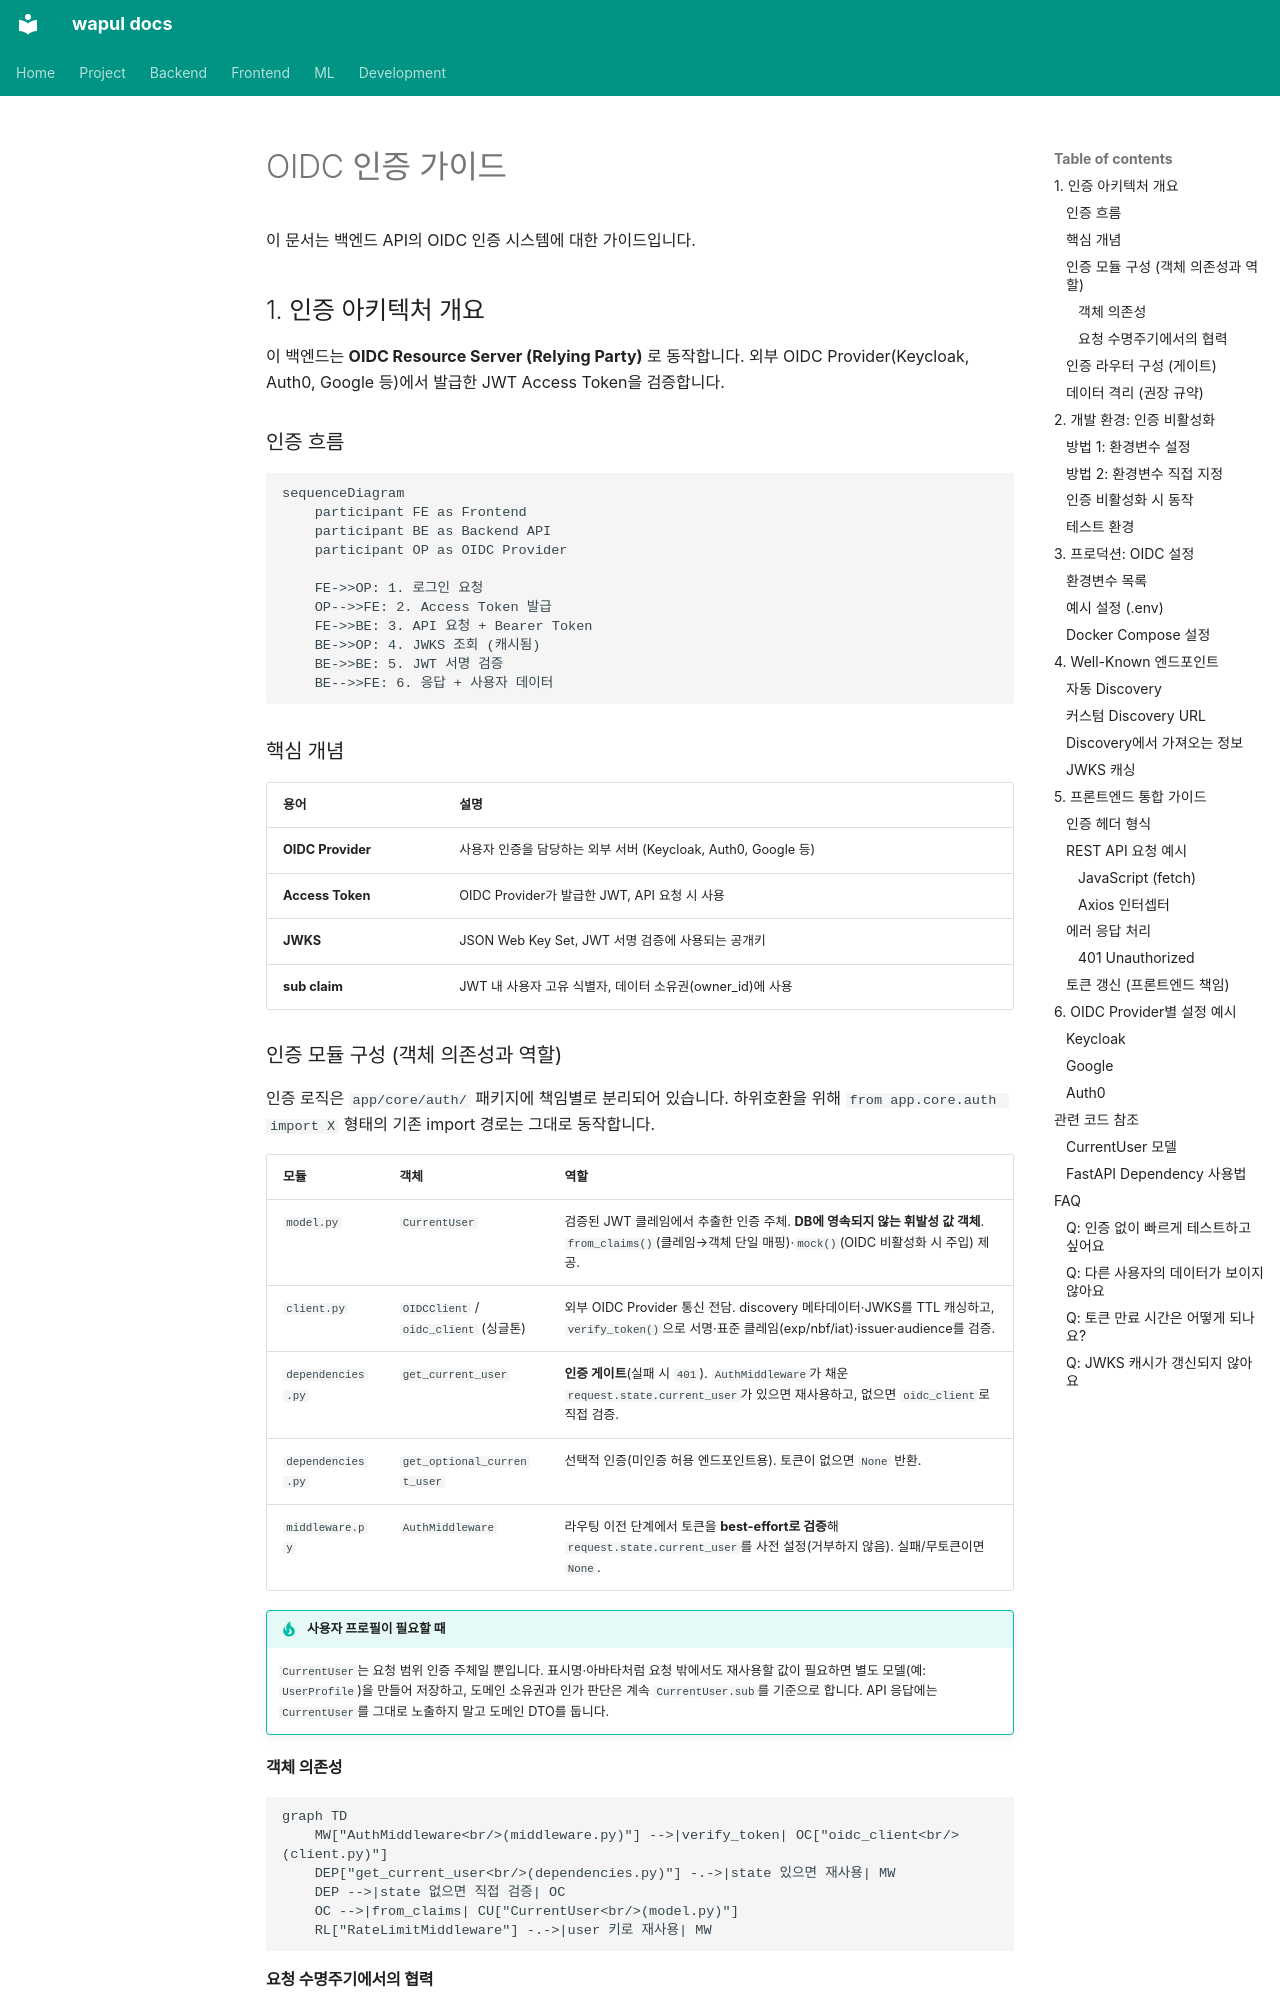

repository: jjh4450/wapul · page: backend/guides/auth.ko/index.html · generator: mkdocs

# OIDC 인증 가이드

이 문서는 백엔드 API의 OIDC 인증 시스템에 대한 가이드입니다.

## 1. 인증 아키텍처 개요

이 백엔드는 **OIDC Resource Server (Relying Party)** 로 동작합니다. 
외부 OIDC Provider(Keycloak, Auth0, Google 등)에서 발급한 JWT Access Token을 검증합니다.

### 인증 흐름

```mermaid
sequenceDiagram
    participant FE as Frontend
    participant BE as Backend API
    participant OP as OIDC Provider

    FE->>OP: 1. 로그인 요청
    OP-->>FE: 2. Access Token 발급
    FE->>BE: 3. API 요청 + Bearer Token
    BE->>OP: 4. JWKS 조회 (캐시됨)
    BE->>BE: 5. JWT 서명 검증
    BE-->>FE: 6. 응답 + 사용자 데이터
```

### 핵심 개념

| 용어 | 설명 |
|------|------|
| **OIDC Provider** | 사용자 인증을 담당하는 외부 서버 (Keycloak, Auth0, Google 등) |
| **Access Token** | OIDC Provider가 발급한 JWT, API 요청 시 사용 |
| **JWKS** | JSON Web Key Set, JWT 서명 검증에 사용되는 공개키 |
| **sub claim** | JWT 내 사용자 고유 식별자, 데이터 소유권(owner_id)에 사용 |

### 인증 모듈 구성 (객체 의존성과 역할)

인증 로직은 `app/core/auth/` 패키지에 책임별로 분리되어 있습니다. 하위호환을 위해
`from app.core.auth import X` 형태의 기존 import 경로는 그대로 동작합니다.

| 모듈 | 객체 | 역할 |
|------|------|------|
| `model.py` | `CurrentUser` | 검증된 JWT 클레임에서 추출한 인증 주체. **DB에 영속되지 않는 휘발성 값 객체**. `from_claims()`(클레임→객체 단일 매핑)·`mock()`(OIDC 비활성화 시 주입) 제공. |
| `client.py` | `OIDCClient` / `oidc_client` (싱글톤) | 외부 OIDC Provider 통신 전담. discovery 메타데이터·JWKS를 TTL 캐싱하고, `verify_token()`으로 서명·표준 클레임(exp/nbf/iat)·issuer·audience를 검증. |
| `dependencies.py` | `get_current_user` | **인증 게이트**(실패 시 `401`). `AuthMiddleware`가 채운 `request.state.current_user`가 있으면 재사용하고, 없으면 `oidc_client`로 직접 검증. |
| `dependencies.py` | `get_optional_current_user` | 선택적 인증(미인증 허용 엔드포인트용). 토큰이 없으면 `None` 반환. |
| `middleware.py` | `AuthMiddleware` | 라우팅 이전 단계에서 토큰을 **best-effort로 검증**해 `request.state.current_user`를 사전 설정(거부하지 않음). 실패/무토큰이면 `None`. |

!!! tip "사용자 프로필이 필요할 때"
    `CurrentUser`는 요청 범위 인증 주체일 뿐입니다. 표시명·아바타처럼 요청 밖에서도 재사용할 값이
    필요하면 별도 모델(예: `UserProfile`)을 만들어 저장하고, 도메인 소유권과 인가 판단은 계속
    `CurrentUser.sub`를 기준으로 합니다. API 응답에는 `CurrentUser`를 그대로 노출하지 말고 도메인 DTO를 둡니다.
